Run: headless pygame with SDL's dummy video driver; simulated clock (each Clock.tick advances the game by its frame time, no real sleeping); random seed 0; keys injected as events and as key.get_pressed() state; no mouse input.
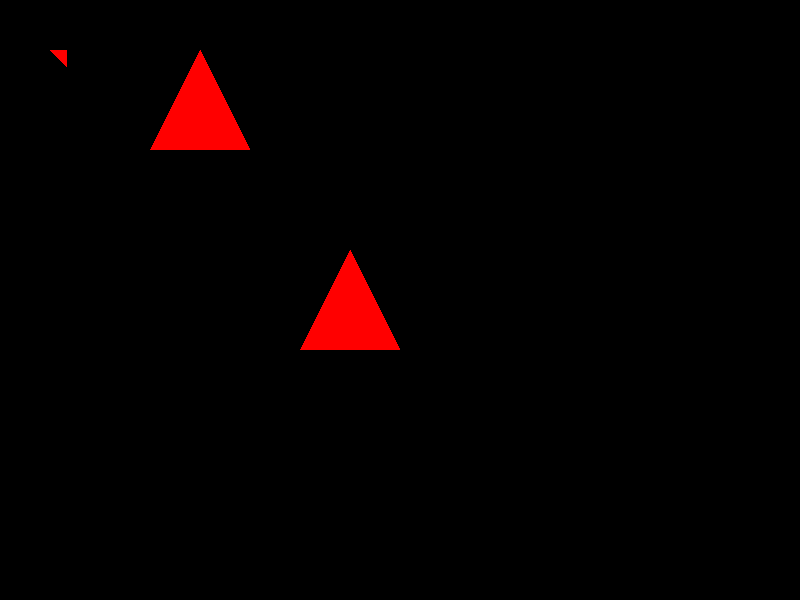
Frame 1 of 4 · flips 1–60 · no input
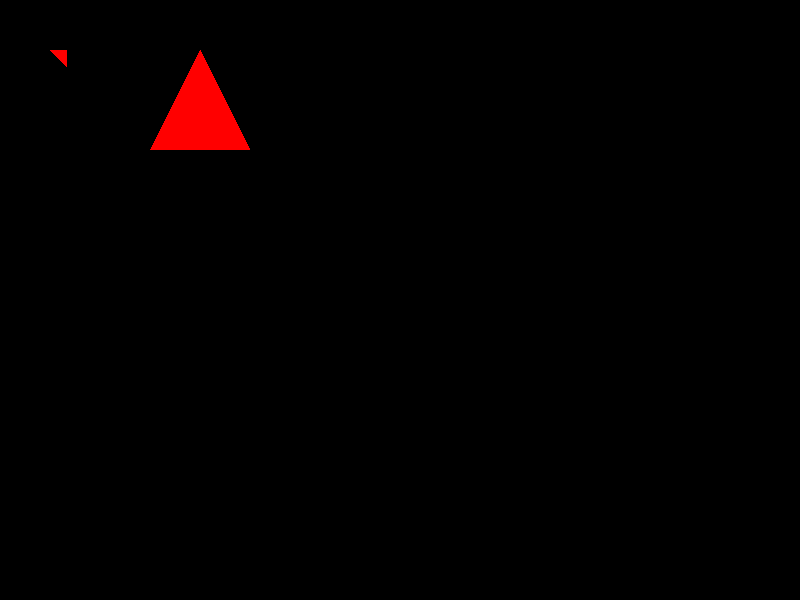
Frame 2 of 4 · flips 61–180 · tapped SPACE, RETURN · held RIGHT (→), D
Frame 3 of 4 · flips 181–300 · held DOWN (↓), S · screen unchanged from frame 2, image omitted
Frame 4 of 4 · flips 301–420 · held LEFT (←), A, UP (↑), W · screen same as frame 1, image omitted

The pygame program that drew these frames:

import pygame

# Initialisation de Pygame
pygame.init()

# Définition des couleurs RGB
BLACK = (0, 0, 0)
WHITE = (255, 255, 255, 0)
GREEN = (0, 255, 0)
RED = (255, 0, 0)

# Définition de la taille de la fenêtre
SCREEN_WIDTH = 800
SCREEN_HEIGHT = 600

# Création de la fenêtre
screen = pygame.display.set_mode((SCREEN_WIDTH, SCREEN_HEIGHT), pygame.SRCALPHA)


triangle_speed = 5

class Triange(pygame.sprite.Sprite):
    def __init__(self,x,y,list):
        super(Triange, self).__init__()
        self.triangle = pygame.Surface((100, 100), pygame.SRCALPHA)
        pygame.draw.polygon(self.triangle, RED, list)
        self.rect = self.triangle.get_rect(center=(x,y))
        self.mask = pygame.mask.from_surface(self.triangle)
    def colision(self,signe,signe2):
        # Déplacer le sprite de triangle
        self.rect.move_ip(signe, signe2)
        if (pygame.sprite.spritecollide(self, triangle_group, False, pygame.sprite.collide_mask)):
            self.rect.move_ip(-signe, -signe2)
        else:
            self.rect.move_ip(signe*triangle_speed -signe, signe2*triangle_speed -signe2)


        if pygame.sprite.spritecollide(triangle1, triangle_group, False, pygame.sprite.collide_mask):
            self.rect.move_ip(triangle_speed*(-signe), triangle_speed*(-signe2))

            for i in range(1, triangle_speed + 2):
                if pygame.sprite.spritecollide(triangle1, triangle_group, False, pygame.sprite.collide_mask):
                    self.rect.move_ip(-signe, -signe2)
                    break
                self.rect.move_ip(signe, signe2)


    def update(self):
        keys = pygame.key.get_pressed()

        if keys[pygame.K_LEFT]:
            self.colision(-1,0)
        elif keys[pygame.K_RIGHT]:
            self.colision(1,0)
        if keys[pygame.K_UP]:
            self.colision(0,-1)
        elif keys[pygame.K_DOWN]:
            self.colision(0,1)



triangle_group = pygame.sprite.Group()
triangle1 = Triange(SCREEN_WIDTH/2-50, SCREEN_HEIGHT/2,[(0, 100), (50, 0), (100, 100)])
triangle2 = Triange(200, 100,[(0, 100), (50, 0), (100, 100)])
carre = Triange(100, 100,[(0, 0), (16, 0), (16, 16)])


triangle_group.add(triangle2)
triangle_group.add(carre)
# Boucle principale
running = True
while running:
    triangle1.update()
    clock = pygame.time.Clock()
    # Gestion des événements
    for event in pygame.event.get():
        if event.type == pygame.QUIT:
            running = False

    # Gestion des touches fléchées
    keys = pygame.key.get_pressed()


    # Effacement de l'écran
    screen.fill((0, 0, 0, 0))

    # Dessin des triangles
    screen.blit(triangle1.triangle, triangle1.rect)
    screen.blit(triangle2.triangle, triangle2.rect)
    screen.blit(carre.triangle, carre.rect)
    print(triangle1.mask)
    #outline = [(p[0] + triangle2.rect.x, p[1] + triangle2.rect.y) for p in triangle2.mask.outline(every=1)]
    #pygame.draw.lines(screen,(255,0,255),False,outline)

    if(pygame.sprite.spritecollide(triangle1,triangle_group,False,pygame.sprite.collide_mask)):
        print(True)


    # Actualisation de l'affichage
    pygame.display.flip()
    clock.tick(60)

# Fermeture de Pygame
pygame.quit()
